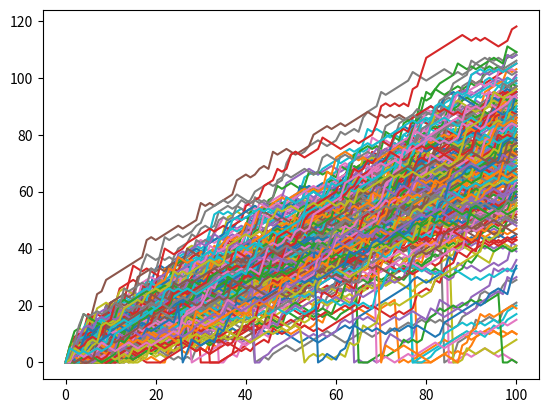

Python code for this plot:
#!/usr/bin/env python3
# -*- coding: utf-8 -*-
"""
Created on Wed Feb  5 19:36:53 2020

@author: zobaer islam
"""

# Import numpy
import numpy as np

# Import matplotlib.pyplot
import matplotlib.pyplot as plt

# Seed set
np.random.seed(78)

# Initialize and populate all_walks
all_walks = []

# Simulate random walk 10 times
for j in range(250):
    
    # Initialize random_walk
    random_walk = [0]
    
    # Set For Loop for run 100 times
    for i in range(100):
        
        # Initialize step: last element in random_walk
        step = random_walk[-1]
        
        # Roll the dice
        dice = np.random.randint(1,7)
        
        # Determine next step
        if dice <= 2 : 
            step = max(0, step - 1)
        elif dice <= 5 :
            step = step + 1
        else :
            step = step + np.random.randint(1,7)
            
        # Implement clumsiness
        if np.random.rand() <= 0.001 :
            step = 0
            
        # Append next step to random_walk
        random_walk.append(step)
    
    # Append random walk to all_walks
    all_walks.append(random_walk)
    
    
# Convert all_walks to Numpy array
np_aw = np.array(all_walks)

# Transpose np_aw
np_aw_t = np.transpose(np_aw)

# Plot np_aw and show
plt.plot(np_aw_t)
plt.show()
